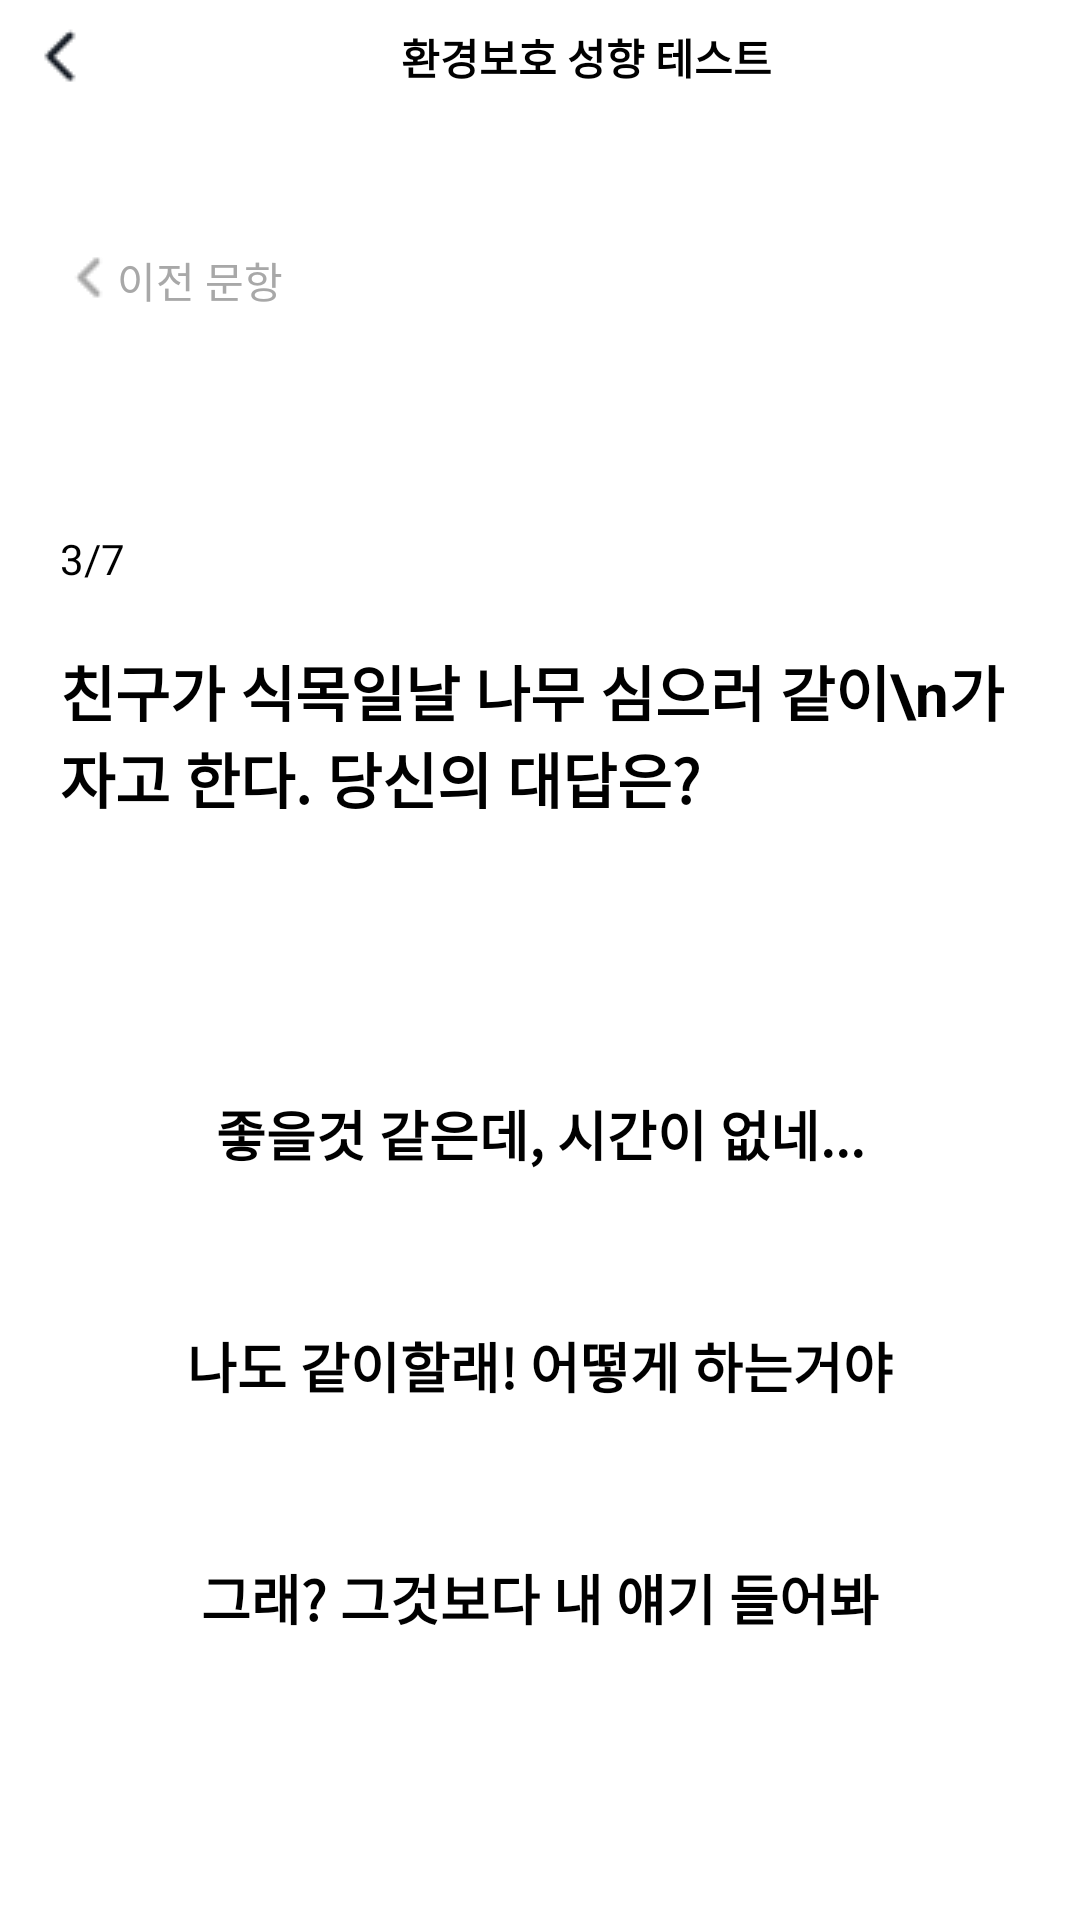

Here is an Android app screen rendered from its layout file. Give the layout XML and the strings, colors and styles it references.
<!-- AndroidManifest.xml: application theme Theme.ProtectEarth -->
<!-- res/layout/third.xml -->
<?xml version="1.0" encoding="utf-8"?>
<androidx.constraintlayout.widget.ConstraintLayout xmlns:android="http://schemas.android.com/apk/res/android"
    xmlns:tools="http://schemas.android.com/tools"
    android:layout_width="match_parent"
    android:layout_height="match_parent"
    xmlns:app="http://schemas.android.com/apk/res-auto"
    android:background="@color/white">

    <LinearLayout
        android:id="@+id/linearlayout"
        android:layout_width="match_parent"
        android:layout_height="wrap_content"
        app:layout_constraintTop_toTopOf="parent"
        android:background="@color/white">
        <ImageButton
            android:layout_width="wrap_content"
            android:layout_height="wrap_content"
            android:src="@drawable/backicon"
            android:background="@color/white"
            android:paddingVertical="8dp"
            android:paddingLeft="9dp"/>
        <TextView
            android:layout_width="match_parent"
            android:layout_height="wrap_content"
            android:text="환경보호 성향 테스트"
            android:textColor="@color/black"
            android:textStyle="bold"
            android:gravity="center"
            android:paddingVertical="8dp"
            android:layout_gravity="center"/>
    </LinearLayout>

    <androidx.constraintlayout.widget.ConstraintLayout
        android:layout_width="match_parent"
        android:layout_height="match_parent"
        android:layout_marginHorizontal="20dp"
        android:layout_marginTop="83dp">
        <LinearLayout
            android:id="@+id/quizlayout1"
            android:layout_width="match_parent"
            android:layout_height="wrap_content"
            app:layout_constraintTop_toTopOf="parent">
            <ImageButton
                android:layout_width="wrap_content"
                android:layout_height="wrap_content"
                android:src="@drawable/greybackicon"
                android:background="@color/white" />
            <TextView
                android:layout_width="wrap_content"
                android:layout_height="wrap_content"
                android:text="이전 문항"
                android:textColor="#a8a8a8"/>
        </LinearLayout>
        <TextView
            android:id="@+id/pageText1"
            android:layout_width="wrap_content"
            android:layout_height="wrap_content"
            android:text="3/7"
            android:textColor="@color/black"
            app:layout_constraintTop_toBottomOf="@+id/quizlayout1"
            android:layout_marginTop="73dp"
            tools:ignore="MissingConstraints" />
        <TextView
            android:id="@+id/titleText"
            android:layout_width="wrap_content"
            android:layout_height="wrap_content"
            android:text="친구가 식목일날 나무 심으러 같이\n가자고 한다. 당신의 대답은?"
            app:layout_constraintTop_toBottomOf="@+id/pageText1"
            android:layout_marginTop="20dp"
            android:textColor="@color/black"
            android:textSize="20dp"
            android:textStyle="bold"
            tools:ignore="MissingConstraints" />

        <androidx.appcompat.widget.AppCompatButton
            android:id="@+id/button1"
            android:layout_width="match_parent"
            android:layout_height="wrap_content"
            app:layout_constraintTop_toBottomOf="@+id/titleText"
            android:layout_marginTop="73dp"
            android:paddingVertical="18dp"
            android:background="@drawable/button"
            android:minHeight="0dp"
            android:text="좋을것 같은데, 시간이 없네..."
            android:textStyle="bold"
            android:textSize="18dp"
            android:textColor="@color/black"/>

        <androidx.appcompat.widget.AppCompatButton
            android:id="@+id/button2"
            android:layout_width="match_parent"
            android:layout_height="wrap_content"
            app:layout_constraintTop_toBottomOf="@+id/button1"
            android:layout_marginTop="15dp"
            android:paddingVertical="18dp"
            android:background="@drawable/button"
            android:minHeight="0dp"
            android:text="나도 같이할래! 어떻게 하는거야"
            android:textStyle="bold"
            android:textSize="18dp"
            android:textColor="@color/black"/>

        <androidx.appcompat.widget.AppCompatButton
            android:id="@+id/button3"
            android:layout_width="match_parent"
            android:layout_height="wrap_content"
            app:layout_constraintTop_toBottomOf="@+id/button2"
            android:layout_marginTop="15dp"
            android:paddingVertical="18dp"
            android:background="@drawable/button"
            android:minHeight="0dp"
            android:text="그래? 그것보다 내 얘기 들어봐"
            android:textStyle="bold"
            android:textSize="18dp"
            android:textColor="@color/black"/>

    </androidx.constraintlayout.widget.ConstraintLayout>
</androidx.constraintlayout.widget.ConstraintLayout>
<!-- resources referenced by this layout -->
<resources>
  <!-- drawable backicon: png bitmap (drawable, 331 bytes) -->
  <!-- drawable greybackicon: png bitmap (drawable, 298 bytes) -->
  <style name="Theme.ProtectEarth" parent="Theme.MaterialComponents.DayNight.NoActionBar">
          
          <item name="colorPrimary">@color/purple_500</item>
          <item name="colorPrimaryVariant">@color/purple_700</item>
          <item name="colorOnPrimary">@color/white</item>
          
          <item name="colorSecondary">@color/teal_200</item>
          <item name="colorSecondaryVariant">@color/teal_700</item>
          <item name="colorOnSecondary">@color/black</item>
          
          <item name="android:statusBarColor" tools:targetApi="l">?attr/colorPrimaryVariant</item>
          
      </style>
  <!-- not gathered from this repository: default colours our renderer supplied (Android Studio template values) -->
  <color name="purple_500">#FF6200EE</color>
  <color name="purple_700">#FF3700B3</color>
  <color name="teal_200">#FF03DAC5</color>
  <color name="teal_700">#FF018786</color>
  <color name="black">#FF000000</color>
  <color name="white">#FFFFFFFF</color>
</resources>
